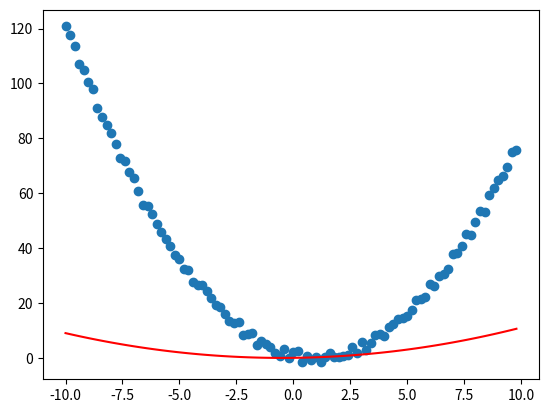

This chart was generated by the following Python code: (Note: this script raises an exception after producing the figure.)
# my simple merul network
import numpy as np
import matplotlib.pyplot as plt


def h(x, theta):
    return theta[2] * x * x +  theta[1] * x  + theta[0]   # 要拟合的函数

def cost(theta, data_x, data_y):
    return 1.0/2/data_x.shape[0] * np.sum((data_y - h(data_x, theta))**2)    # 误差计算

# 数据导入
data_x = np.arange(-10,10,0.2)[:,np.newaxis]              
noise = np.random.uniform(low=-2,high=2,size=(data_x.shape[0],1))
data_y = 1 * data_x**2 - 2 * data_x + 1 + noise

# 参数初始化
theta = 0.1 * np.ones((3,1))

# 画图
fig = plt.figure()
ax = fig.add_subplot(1, 1, 1)
ax.scatter(data_x, data_y)  # 蓝色散点是数据点 
lines = ax.plot(data_x, h(data_x, theta) ,c = 'r')
plt.ion()
plt.show()
学习率 = 0.001

for i in range(1000):
    theta[2] -= 学习率 * 1.0/2/data_x.shape[0] * np.sum((h(data_x, theta) - data_y) * data_x**2)
    theta[1] -= 学习率 * 1.0/2/data_x.shape[0] * np.sum((h(data_x, theta) - data_y) * data_x) # 梯度下降法参数a的更新
    theta[0] -= 学习率 * 1.0/2/data_x.shape[0] * np.sum((h(data_x, theta) - data_y) * 1)      # 梯度下降法参数b的更新
    if i % 50 == 0:
        print('cost=', cost(theta, data_x, data_y))
        ax.lines.remove(lines[0])
        lines = ax.plot(data_x, h(data_x, theta), c = 'r')
        plt.pause(0.1)
print('theta=',theta,sep='\n')

